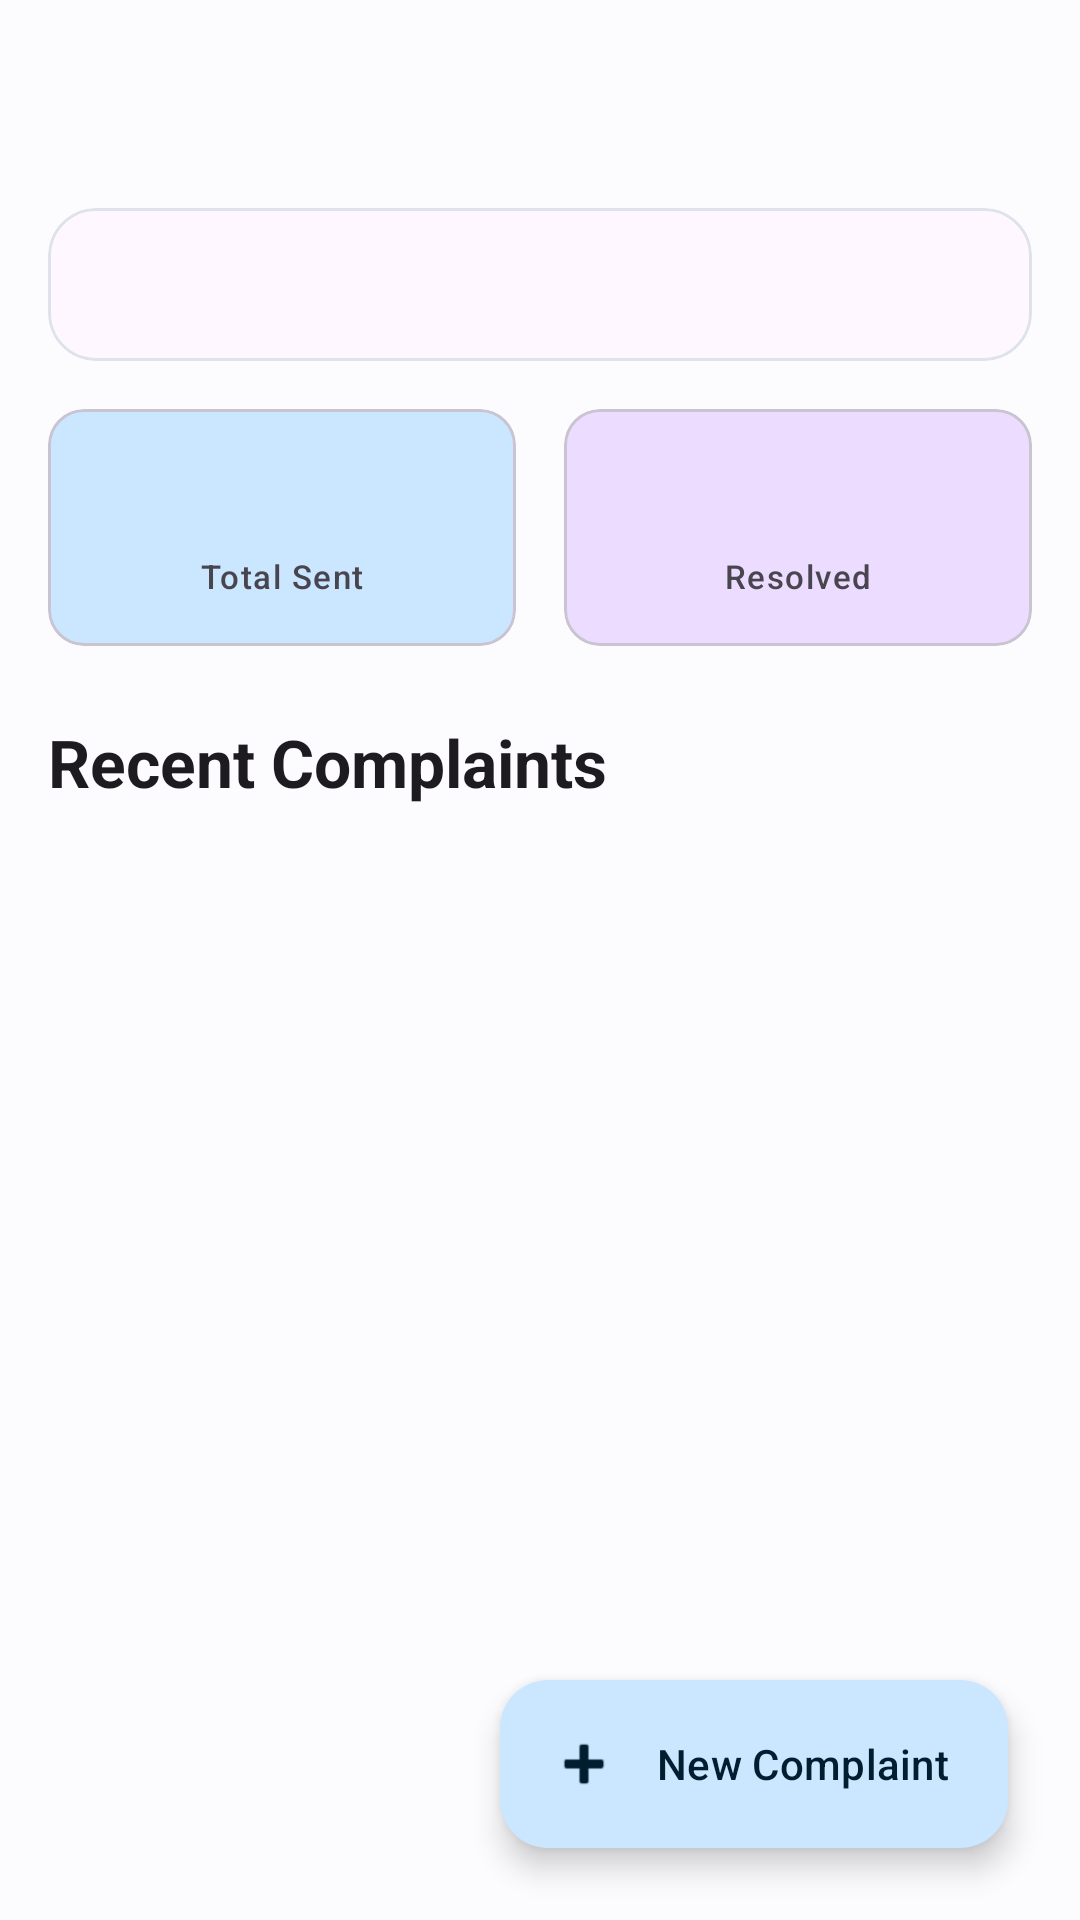

This screen was rendered from an Android layout file. Write that file and the resources it references.
<!-- AndroidManifest.xml: application theme Theme.HostelOps -->
<!-- res/layout/fragment_student_dashboard.xml -->
<?xml version="1.0" encoding="utf-8"?>
<androidx.coordinatorlayout.widget.CoordinatorLayout xmlns:android="http://schemas.android.com/apk/res/android"
    xmlns:app="http://schemas.android.com/apk/res-auto"
    xmlns:tools="http://schemas.android.com/tools"
    android:layout_width="match_parent"
    android:layout_height="match_parent"
    android:background="@color/md_theme_background">

    <androidx.core.widget.NestedScrollView
        android:layout_width="match_parent"
        android:layout_height="match_parent">

        <LinearLayout
            android:layout_width="match_parent"
            android:layout_height="wrap_content"
            android:orientation="vertical"
            android:padding="16dp">

            <TextView
                android:id="@+id/tvGreeting"
                android:layout_width="wrap_content"
                android:layout_height="wrap_content"
                android:textAppearance="@style/TextAppearance.Material3.HeadlineMedium"
                android:textStyle="bold"
                tools:text="Good Morning, John!" />

            <com.google.android.material.card.MaterialCardView
                android:layout_width="match_parent"
                android:layout_height="wrap_content"
                android:layout_marginTop="16dp"
                app:cardCornerRadius="16dp"
                app:cardElevation="0dp"
                app:strokeColor="@color/md_theme_surfaceVariant"
                app:strokeWidth="1dp">

                <LinearLayout
                    android:layout_width="match_parent"
                    android:layout_height="wrap_content"
                    android:orientation="vertical"
                    android:padding="16dp">

                    <TextView
                        android:id="@+id/tvQuote"
                        android:layout_width="match_parent"
                        android:layout_height="wrap_content"
                        android:fontStyle="italic"
                        android:textAppearance="@style/TextAppearance.Material3.BodyMedium"
                        android:textColor="@color/md_theme_onSurfaceVariant"
                        tools:text="&quot;The secret of getting ahead is getting started.&quot;" />
                </LinearLayout>
            </com.google.android.material.card.MaterialCardView>

            <LinearLayout
                android:layout_width="match_parent"
                android:layout_height="wrap_content"
                android:layout_marginTop="16dp"
                android:orientation="horizontal">

                <com.google.android.material.card.MaterialCardView
                    android:layout_width="0dp"
                    android:layout_height="wrap_content"
                    android:layout_weight="1"
                    android:layout_marginEnd="8dp"
                    app:cardCornerRadius="12dp"
                    app:cardElevation="0dp"
                    app:cardBackgroundColor="@color/md_theme_primaryContainer">

                    <LinearLayout
                        android:layout_width="match_parent"
                        android:layout_height="wrap_content"
                        android:gravity="center"
                        android:orientation="vertical"
                        android:padding="16dp">

                        <TextView
                            android:id="@+id/tvTotalComplaints"
                            android:layout_width="wrap_content"
                            android:layout_height="wrap_content"
                            android:textAppearance="@style/TextAppearance.Material3.HeadlineSmall"
                            android:textStyle="bold"
                            tools:text="12" />

                        <TextView
                            android:layout_width="wrap_content"
                            android:layout_height="wrap_content"
                            android:text="Total Sent"
                            android:textAppearance="@style/TextAppearance.Material3.LabelSmall" />
                    </LinearLayout>
                </com.google.android.material.card.MaterialCardView>

                <com.google.android.material.card.MaterialCardView
                    android:layout_width="0dp"
                    android:layout_height="wrap_content"
                    android:layout_weight="1"
                    android:layout_marginStart="8dp"
                    app:cardCornerRadius="12dp"
                    app:cardElevation="0dp"
                    app:cardBackgroundColor="@color/md_theme_tertiaryContainer">

                    <LinearLayout
                        android:layout_width="match_parent"
                        android:layout_height="wrap_content"
                        android:gravity="center"
                        android:orientation="vertical"
                        android:padding="16dp">

                        <TextView
                            android:id="@+id/tvResolvedComplaints"
                            android:layout_width="wrap_content"
                            android:layout_height="wrap_content"
                            android:textAppearance="@style/TextAppearance.Material3.HeadlineSmall"
                            android:textStyle="bold"
                            tools:text="8" />

                        <TextView
                            android:layout_width="wrap_content"
                            android:layout_height="wrap_content"
                            android:text="Resolved"
                            android:textAppearance="@style/TextAppearance.Material3.LabelSmall" />
                    </LinearLayout>
                </com.google.android.material.card.MaterialCardView>
            </LinearLayout>

            <TextView
                android:layout_width="wrap_content"
                android:layout_height="wrap_content"
                android:layout_marginTop="24dp"
                android:text="Recent Complaints"
                android:textAppearance="@style/TextAppearance.Material3.TitleLarge"
                android:textStyle="bold" />

            <androidx.recyclerview.widget.RecyclerView
                android:id="@+id/rvComplaints"
                android:layout_width="match_parent"
                android:layout_height="wrap_content"
                android:layout_marginTop="8dp"
                android:clipToPadding="false"
                android:nestedScrollingEnabled="false"
                tools:listitem="@layout/item_complaint" />

            <TextView
                android:id="@+id/tvEmptyState"
                android:layout_width="match_parent"
                android:layout_height="wrap_content"
                android:layout_marginTop="32dp"
                android:gravity="center"
                android:text="@string/no_complaints_student"
                android:textAppearance="@style/TextAppearance.Material3.BodyMedium"
                android:visibility="gone" />

        </LinearLayout>
    </androidx.core.widget.NestedScrollView>

    <com.google.android.material.floatingactionbutton.ExtendedFloatingActionButton
        android:id="@+id/fabAddComplaint"
        android:layout_width="wrap_content"
        android:layout_height="wrap_content"
        android:layout_gravity="bottom|end"
        android:layout_margin="24dp"
        android:text="New Complaint"
        app:icon="@android:drawable/ic_input_add" />

</androidx.coordinatorlayout.widget.CoordinatorLayout>
<!-- res/layout/item_complaint.xml (included above) -->
<?xml version="1.0" encoding="utf-8"?>
<com.google.android.material.card.MaterialCardView xmlns:android="http://schemas.android.com/apk/res/android"
    xmlns:app="http://schemas.android.com/apk/res-auto"
    android:id="@+id/cardComplaint"
    android:layout_width="match_parent"
    android:layout_height="wrap_content"
    android:layout_marginHorizontal="16dp"
    android:layout_marginVertical="8dp"
    app:cardCornerRadius="24dp"
    app:cardElevation="0dp"
    app:strokeColor="@color/md_theme_surfaceVariant"
    app:strokeWidth="2dp">

    <androidx.constraintlayout.widget.ConstraintLayout
        android:layout_width="match_parent"
        android:layout_height="wrap_content"
        android:padding="20dp">

        <TextView
            android:id="@+id/tvCategory"
            android:layout_width="0dp"
            android:layout_height="wrap_content"
            android:layout_marginEnd="16dp"
            android:textAppearance="@style/TextAppearance.Material3.TitleMedium"
            android:textStyle="bold"
            app:layout_constraintEnd_toStartOf="@id/tvStatus"
            app:layout_constraintStart_toStartOf="parent"
            app:layout_constraintTop_toTopOf="parent" />

        <TextView
            android:id="@+id/tvStatus"
            android:layout_width="wrap_content"
            android:layout_height="wrap_content"
            android:paddingHorizontal="12dp"
            android:paddingVertical="6dp"
            android:textColor="@color/white"
            android:textSize="11sp"
            android:textStyle="bold"
            app:layout_constraintEnd_toEndOf="parent"
            app:layout_constraintTop_toTopOf="parent" />

        <TextView
            android:id="@+id/tvDuplicate"
            android:layout_width="wrap_content"
            android:layout_height="wrap_content"
            android:layout_marginTop="4dp"
            android:background="@drawable/bg_status_not_seen"
            android:paddingHorizontal="8dp"
            android:paddingVertical="2dp"
            android:text="@string/duplicate"
            android:textColor="@color/white"
            android:textSize="11sp"
            android:textStyle="bold"
            android:visibility="gone"
            app:layout_constraintEnd_toEndOf="parent"
            app:layout_constraintTop_toBottomOf="@id/tvStatus" />

        <TextView
            android:id="@+id/tvStudentInfo"
            android:layout_width="0dp"
            android:layout_height="wrap_content"
            android:layout_marginTop="4dp"
            android:textAppearance="@style/TextAppearance.Material3.LabelSmall"
            android:textColor="@color/md_theme_primary"
            app:layout_constraintEnd_toEndOf="parent"
            app:layout_constraintStart_toStartOf="parent"
            app:layout_constraintTop_toBottomOf="@id/tvCategory" />

        <TextView
            android:id="@+id/tvDescription"
            android:layout_width="0dp"
            android:layout_height="wrap_content"
            android:layout_marginTop="8dp"
            android:ellipsize="end"
            android:maxLines="2"
            android:textAppearance="@style/TextAppearance.Material3.BodyMedium"
            android:textColor="@color/md_theme_onSurfaceVariant"
            app:layout_constraintEnd_toEndOf="parent"
            app:layout_constraintStart_toStartOf="parent"
            app:layout_constraintTop_toBottomOf="@id/tvStudentInfo" />

        <TextView
            android:id="@+id/tvLocation"
            android:layout_width="0dp"
            android:layout_height="wrap_content"
            android:layout_marginTop="12dp"
            android:textAppearance="@style/TextAppearance.Material3.LabelLarge"
            android:textColor="@color/md_theme_primary"
            app:layout_constraintStart_toStartOf="parent"
            app:layout_constraintTop_toBottomOf="@id/tvDescription" />

        <TextView
            android:id="@+id/tvTimestamp"
            android:layout_width="wrap_content"
            android:layout_height="wrap_content"
            android:textAppearance="@style/TextAppearance.Material3.LabelSmall"
            android:textColor="@color/md_theme_onSurfaceVariant"
            app:layout_constraintBottom_toBottomOf="@id/tvLocation"
            app:layout_constraintEnd_toEndOf="parent"
            app:layout_constraintTop_toTopOf="@id/tvLocation" />

    </androidx.constraintlayout.widget.ConstraintLayout>
</com.google.android.material.card.MaterialCardView>
<!-- resources referenced by this layout -->
<resources>
  <color name="md_theme_background">#fcfcff</color>
  <color name="md_theme_onSurfaceVariant">#42474e</color>
  <color name="md_theme_primary">#006495</color>
  <color name="md_theme_primaryContainer">#cbe6ff</color>
  <color name="md_theme_surfaceVariant">#dee3eb</color>
  <color name="md_theme_tertiaryContainer">#ecdcff</color>
  <color name="white">#FFFFFF</color>
  <!-- drawable bg_status_not_seen (drawable) -->
  <?xml version="1.0" encoding="utf-8"?>
  <shape xmlns:android="http://schemas.android.com/apk/res/android">
      <solid android:color="#9E9E9E" />
      <corners android:radius="16dp" />
  </shape>
  <string name="duplicate">Duplicate</string>
  <string name="no_complaints_student">No complaints yet. Tap \'+\' to add one.</string>
  <style name="Theme.HostelOps" parent="Theme.Material3.DayNight.NoActionBar">
          
          <item name="colorPrimary">@color/md_theme_primary</item>
          <item name="colorOnPrimary">@color/md_theme_onPrimary</item>
          <item name="colorPrimaryContainer">@color/md_theme_primaryContainer</item>
          <item name="colorOnPrimaryContainer">@color/md_theme_onPrimaryContainer</item>
  
          <item name="colorSecondary">@color/md_theme_secondary</item>
          <item name="colorOnSecondary">@color/md_theme_onSecondary</item>
          <item name="colorSecondaryContainer">@color/md_theme_secondaryContainer</item>
          <item name="colorOnSecondaryContainer">@color/md_theme_onSecondaryContainer</item>
  
          <item name="android:statusBarColor">@color/md_theme_surface</item>
          <item name="android:windowLightStatusBar">true</item>
  
          <item name="android:windowBackground">@color/md_theme_background</item>
      </style>
  <color name="md_theme_onPrimary">#ffffff</color>
  <color name="md_theme_onPrimaryContainer">#001e30</color>
  <color name="md_theme_secondary">#50606e</color>
  <color name="md_theme_onSecondary">#ffffff</color>
  <color name="md_theme_secondaryContainer">#d3e5f5</color>
  <color name="md_theme_onSecondaryContainer">#0c1d29</color>
  <color name="md_theme_surface">#fcfcff</color>
</resources>
